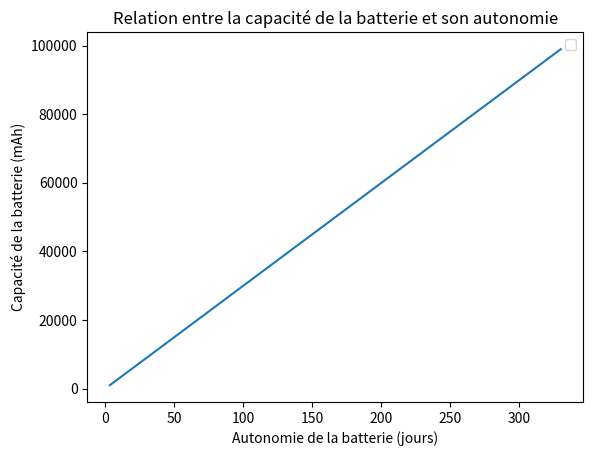

This chart was generated by the following Python code:
import matplotlib.pyplot as plt

consoA = 125
print(consoA)
consoE = 0.8+3.6*3+0.27

totalConso = 1000

durer_envoi = 20
print(durer_envoi)

taille_batterie = []
jours_batterie = []

for i in range(1,100):
    print(i*totalConso)
    taille_batterie.append(i*totalConso)
    nbparh = 1

    conso_A_h = ((durer_envoi*nbparh)/3600)*consoA 
    conso_E_h =  ((3600-(durer_envoi*nbparh))/3600)*consoE



    total_conso_h = conso_A_h + conso_E_h

    nb_h_batterie = (i*totalConso)/total_conso_h 
    nb_J_batterie =nb_h_batterie /24
    #print(total_conso_h)

    #print(nb_h_batterie)
    jours_batterie.append(nb_J_batterie)
    print(nb_J_batterie)
print(len(taille_batterie))
print(len(jours_batterie))


plt.plot(jours_batterie,taille_batterie)
plt.ylabel('Capacité de la batterie (mAh)')  # Inclure l'unité pour plus de clarté
plt.xlabel('Autonomie de la batterie (jours)')  # Plus explicite
plt.title("Relation entre la capacité de la batterie et son autonomie")
plt.legend()
plt.show()